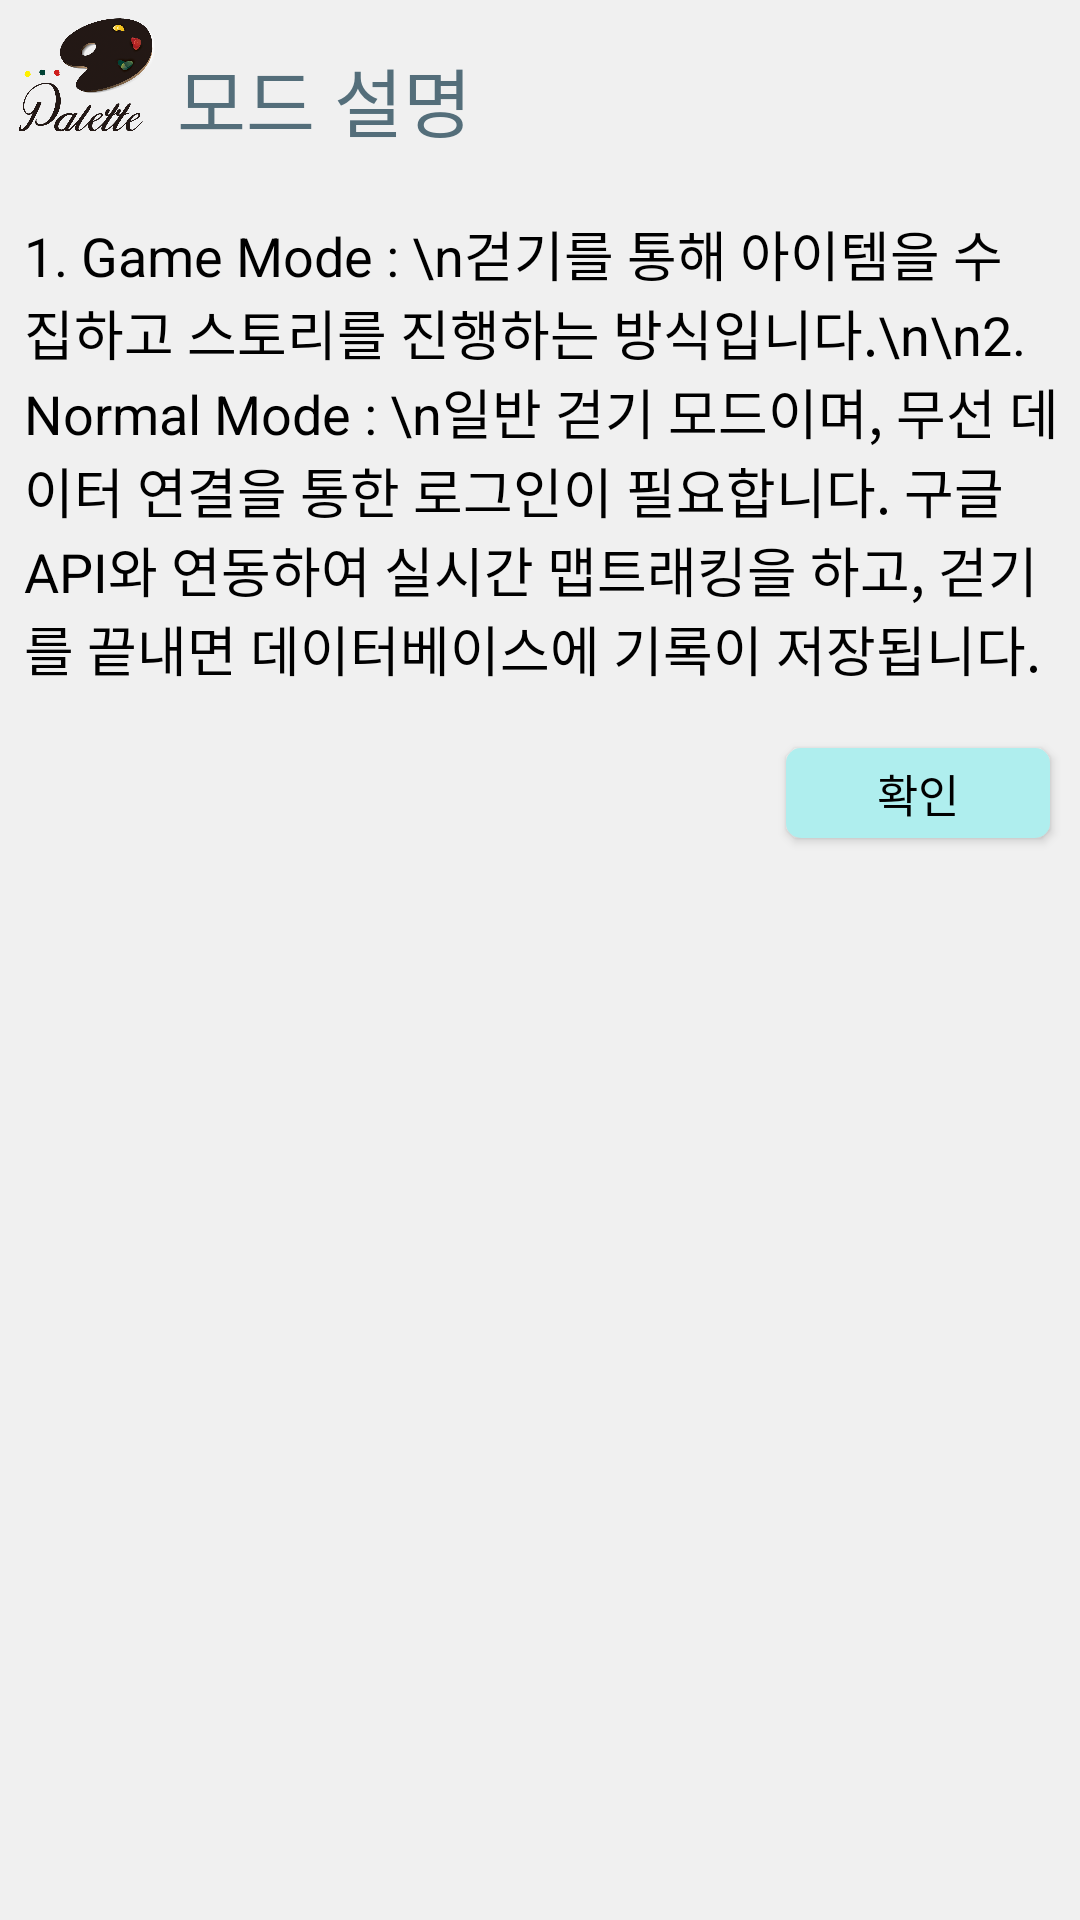

This screen was rendered from an Android layout file. Write that file and the resources it references.
<!-- AndroidManifest.xml: application theme AppTheme -->
<!-- res/layout/dialog_exp.xml -->
<?xml version="1.0" encoding="utf-8"?>
<RelativeLayout xmlns:android="http://schemas.android.com/apk/res/android"
    android:layout_width="match_parent"
    android:layout_height="wrap_content"
    android:background="@drawable/dialog_background">

    <LinearLayout
        android:layout_width="match_parent"
        android:layout_height="wrap_content"
        android:orientation="vertical">
        <LinearLayout
            android:layout_width="match_parent"
            android:layout_height="wrap_content"
            android:orientation="horizontal">

            <ImageView
                android:layout_width="50dp"
                android:layout_height="50dp"
                android:layout_marginLeft="4dp"
                android:src="@drawable/splash_img"/>
            <TextView
                android:layout_width="fill_parent"
                android:layout_height="wrap_content"
                android:textSize="25dp"
                android:layout_marginTop="15dp"
                android:layout_marginLeft="5dp"
                android:text="모드 설명"
                android:textColor="@color/colorAccent"
                />
        </LinearLayout>

        <TextView
            android:id="@+id/dialogMessage"
            android:layout_width="fill_parent"
            android:layout_height="wrap_content"
            android:textColor="#000000"
            android:textSize="18dp"
            android:layout_marginTop="20dp"
            android:layout_marginBottom="20dp"
            android:layout_marginLeft="8dp"
            android:text="1. Game Mode : \n걷기를 통해 아이템을 수집하고 스토리를 진행하는 방식입니다.\n\n2. Normal Mode : \n일반 걷기 모드이며, 무선 데이터 연결을 통한 로그인이 필요합니다. 구글API와 연동하여 실시간 맵트래킹을 하고, 걷기를 끝내면 데이터베이스에 기록이 저장됩니다."
            />


            <Button
                android:id="@+id/confirmButton"
                android:layout_width="wrap_content"
                android:layout_height="30dp"
                android:layout_marginRight="10dp"
                android:layout_marginBottom="8dp"
                android:layout_gravity="right"
                android:layout_weight="1"
                android:background="@drawable/dialog_button"
                android:text="확인"
                android:textSize="15dp"
                android:textColor="#000000"/>


    </LinearLayout>

</RelativeLayout>
<!-- resources referenced by this layout -->
<resources>
  <color name="colorAccent">#546E7A</color>
  <!-- drawable dialog_background (drawable) -->
  <?xml version="1.0" encoding="utf-8"?>
  <shape
      xmlns:android="http://schemas.android.com/apk/res/android"
      android:shape= "rectangle">
      <solid android:color="#f0f0f0"/>
  
  </shape>
  <!-- drawable dialog_button (drawable) -->
  <?xml version="1.0" encoding="utf-8"?>
  <selector xmlns:android="http://schemas.android.com/apk/res/android">
      <item android:state_pressed="true" android:drawable="@drawable/dialog_button2" />
      <item android:state_pressed="false" android:drawable="@drawable/dialog_button1"/>
  </selector>
  <!-- drawable splash_img: png bitmap (drawable, 332157 bytes) -->
  <style name="AppTheme" parent="Theme.AppCompat.Light.DarkActionBar">
          
          <item name="colorPrimary">@color/colorPrimary</item>
          <item name="colorPrimaryDark">@color/colorPrimaryDark</item>
          <item name="colorAccent">@color/colorAccent</item>
      </style>
  <!-- drawable dialog_button2 (drawable) -->
  <?xml version="1.0" encoding="utf-8"?>
  <shape xmlns:android="http://schemas.android.com/apk/res/android"
      android:shape="rectangle">
      <solid android:color="#e9e9e9" />
      <corners android:bottomRightRadius="5dp"
          android:bottomLeftRadius="5dp"
          android:topRightRadius="5dp"
          android:topLeftRadius="5dp"/>
  </shape>
  <!-- drawable dialog_button1 (drawable) -->
  <?xml version="1.0" encoding="utf-8"?>
  <shape xmlns:android="http://schemas.android.com/apk/res/android"
      android:shape="rectangle">
      <solid android:color="@color/colorBackground" />
    
      <corners android:bottomRightRadius="5dp"
          android:bottomLeftRadius="5dp"
          android:topRightRadius="5dp"
          android:topLeftRadius="5dp"/>
  </shape>
  <color name="colorPrimary">#00CED1</color>
  <color name="colorPrimaryDark">#20B2AA</color>
  <color name="colorBackground">#AFEEEE</color>
</resources>
